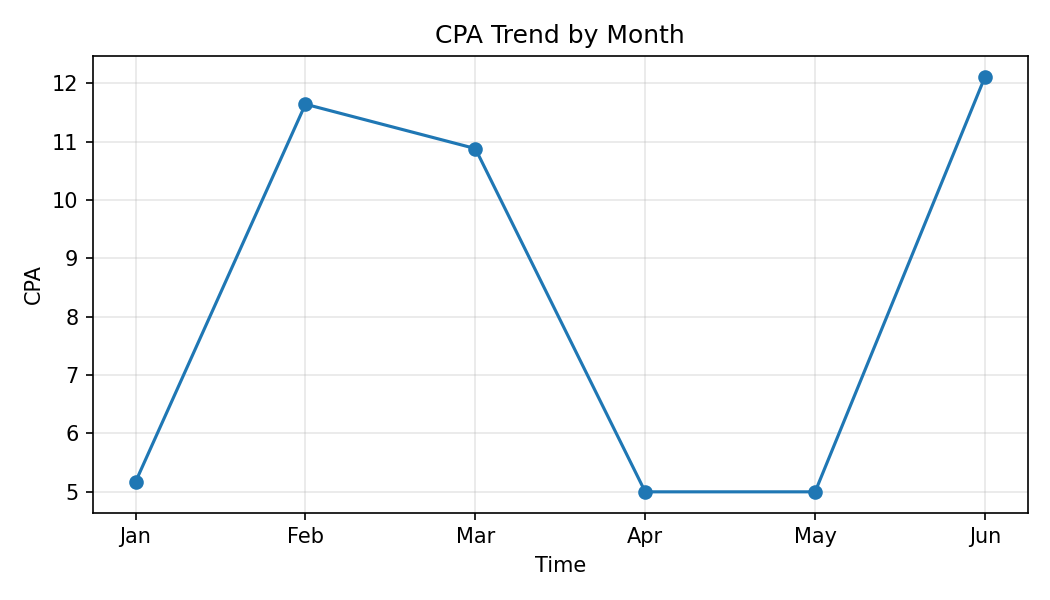

The table this chart was drawn from, first rows:
Month, CPA
Jan, 5.17
Feb, 11.64
Mar, 10.88
Apr, 5.0
May, 5.0
Jun, 12.11
